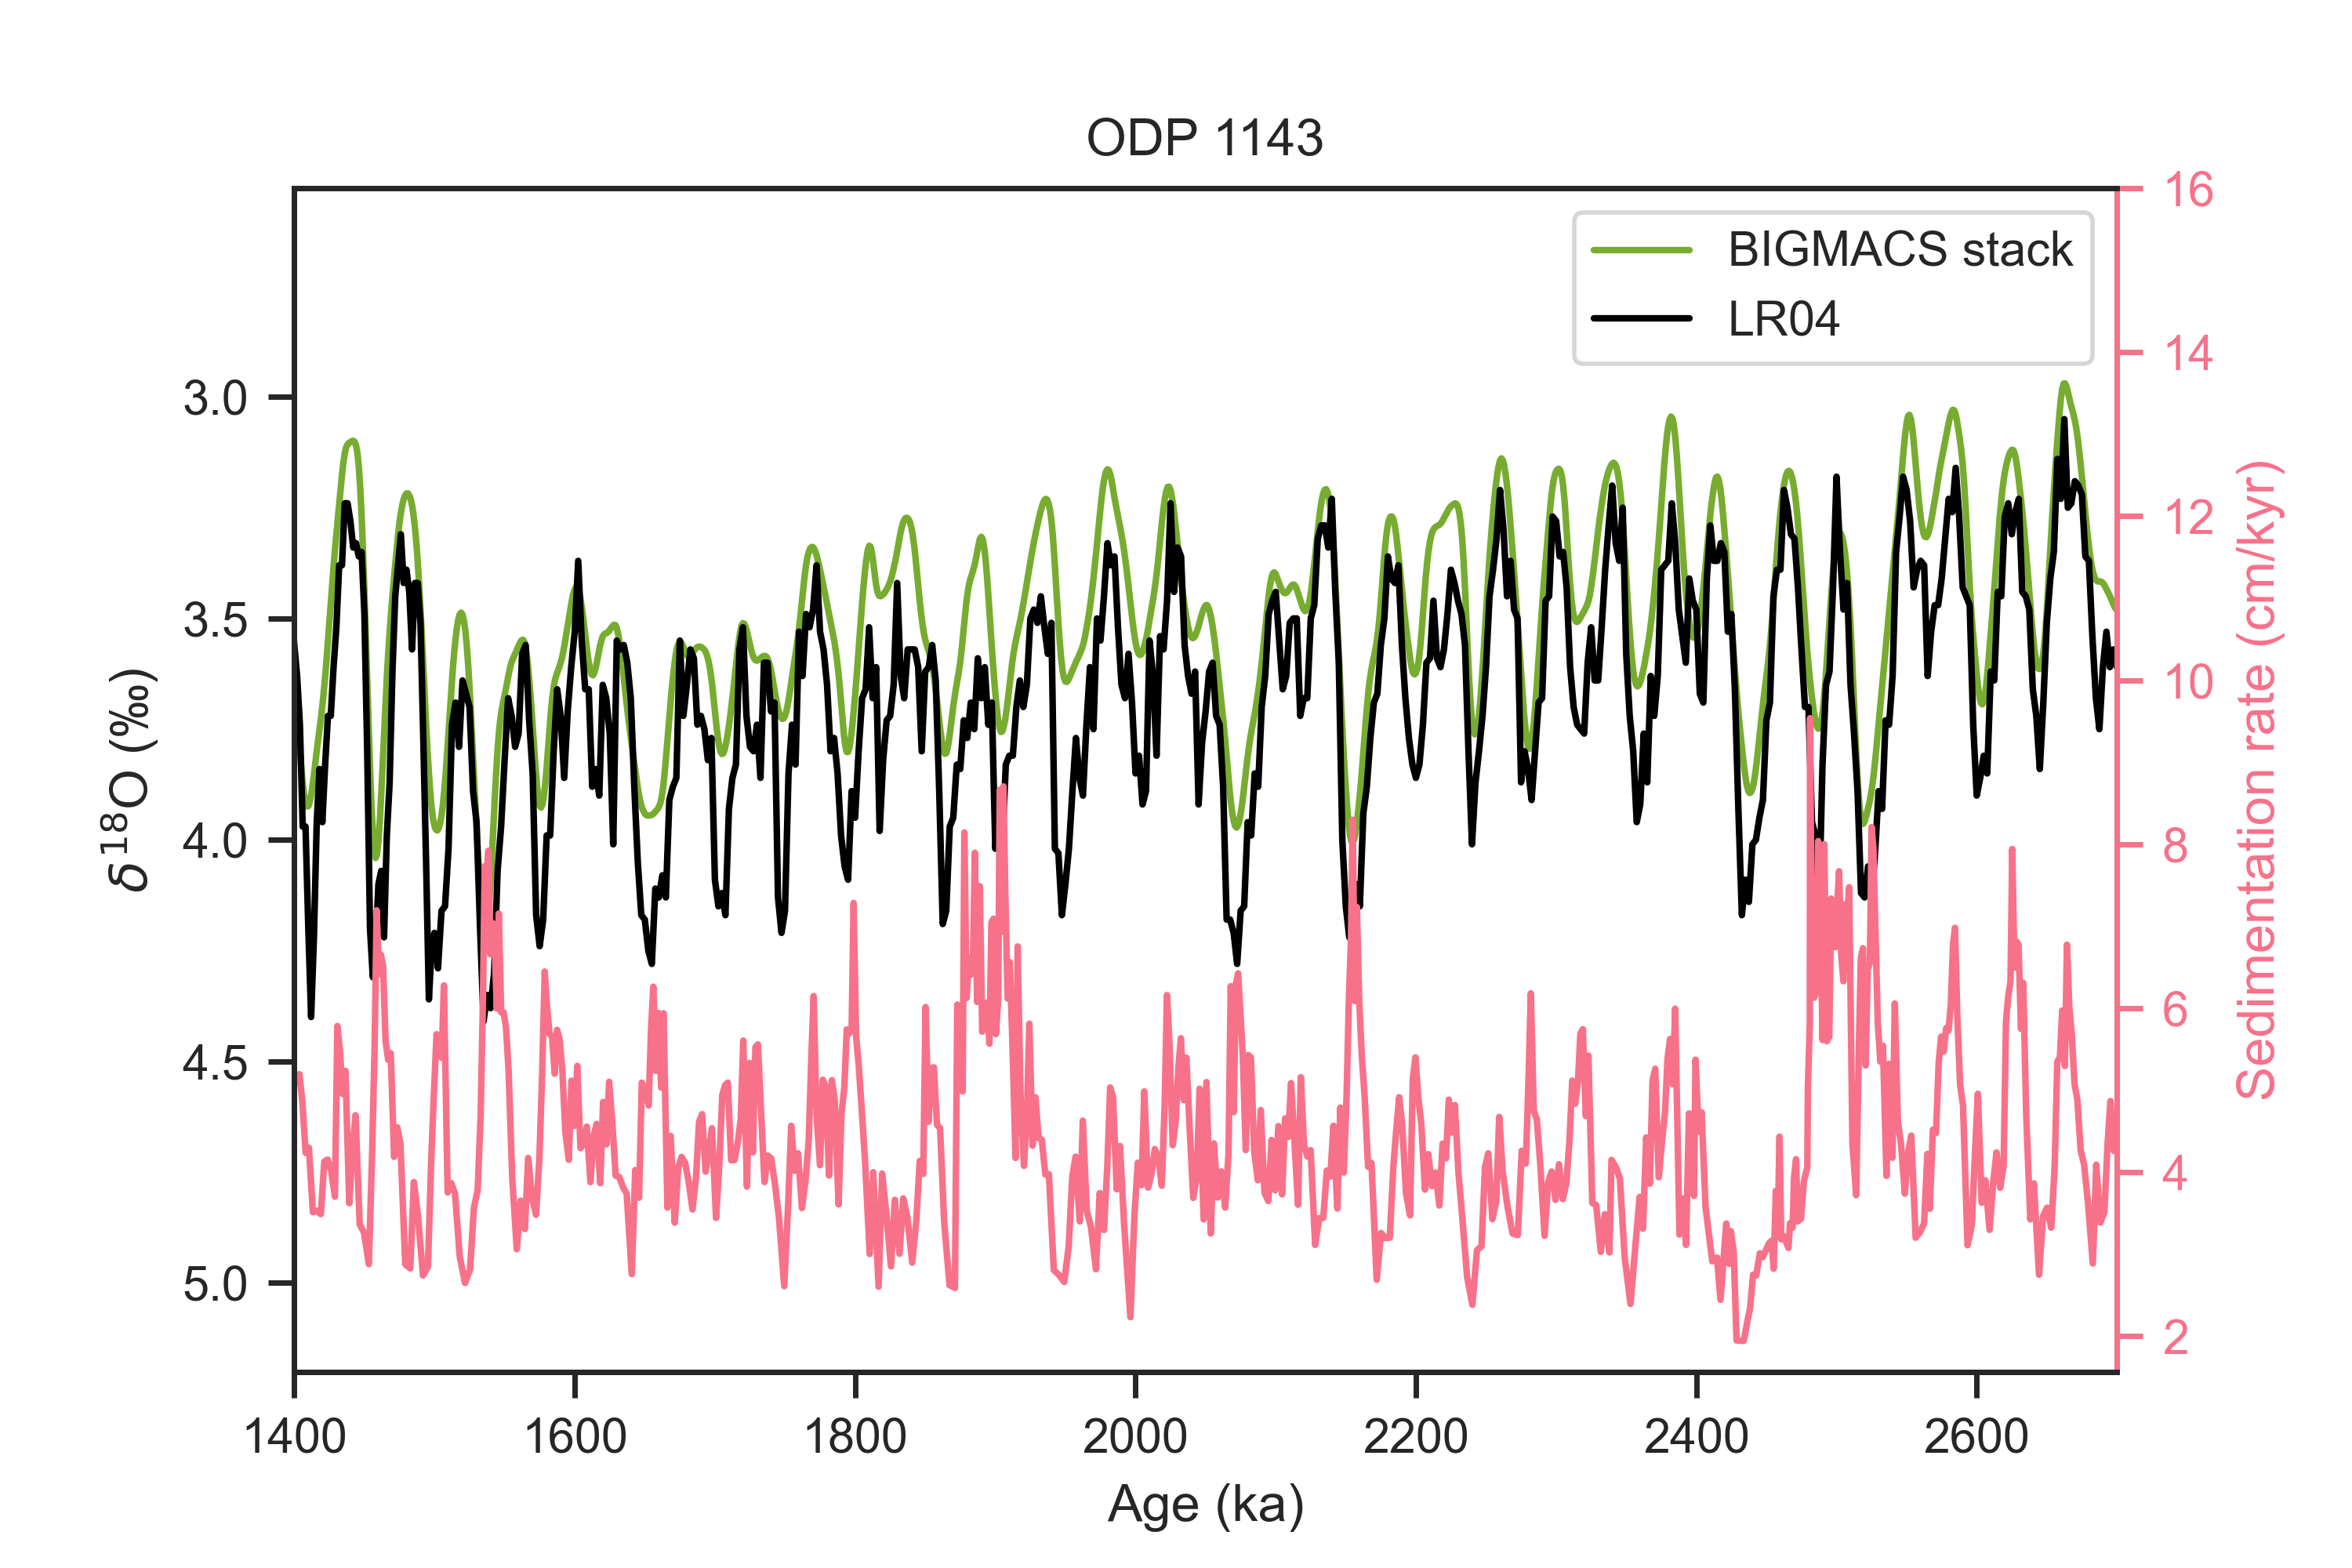

Write Python code to recreate this figure.
#!/usr/bin/env python3
# -*- coding: utf-8 -*-
"""
Created on Fri Sep 16 12:15:42 2022

@author: zhou
"""

import pandas as pd
import sys
sys.path.append("../../../../LR04/python")
import LR04_fetching_func
import matplotlib.pyplot as plt
import seaborn as sns

from scipy import interpolate

def age_model_interp(dated_depths, dated_ages, all_depths):
    f = interpolate.interp1d(dated_depths, dated_ages, fill_value='extrapolate')
    all_ages = f(all_depths)
    return all_ages

sns.set(font='Arial',palette='husl',style='ticks',context='paper')

ODP1143_aligned_file_path = '../ages/ODP1143.txt'
ODP1143_aligned = pd.read_table(ODP1143_aligned_file_path, delimiter=' ',)

LR04 = LR04_fetching_func.fetch_d18O()

stack_file_path = '../stack.txt'
stack = pd.read_table(stack_file_path, delimiter=' ')

#%% sedimentation rate
ODP1143_aligned['Sedimentation rate'] = ODP1143_aligned['depth(m)'].diff()*100/ODP1143_aligned['median(kyr)'].diff()

#%% plot
fig, axes = plt.subplots(1,1, sharex=False)

ln1 = axes.plot(stack['age(kyr)'], stack['mean(permil)'], label='BIGMACS stack',
                color='#77AC30')
ln2 = axes.plot(LR04.index/1000, LR04, color='k', label='LR04',)
axes.set_xlim((ODP1143_aligned['median(kyr)'].min(),ODP1143_aligned['median(kyr)'].max()))
axes.invert_yaxis()

ax_twin = axes.twinx()
ln2 = ax_twin.plot(ODP1143_aligned['median(kyr)'],ODP1143_aligned['Sedimentation rate'])
ax_twin.set_ylim(top=16)

# legend
axes.legend()
# lns = ln1+ln2
# labs = [l.get_label() for l in lns]
# axes.legend(lns, labs, loc=4)

axes.set_ylabel(u'${\delta}^{18}$O (‰)')
ax_twin.set_ylabel('Sedimentation rate (cm/kyr)', color='C0')
ax_twin.spines['right'].set_color('C0')
ax_twin.tick_params(axis='y', colors='C0')
axes.set_xlabel('Age (ka)')
axes.set_title('ODP 1143')

fig.set_size_inches(6,4)

plt.savefig('ODP1143_sedimentation_rate.png', dpi=500)
